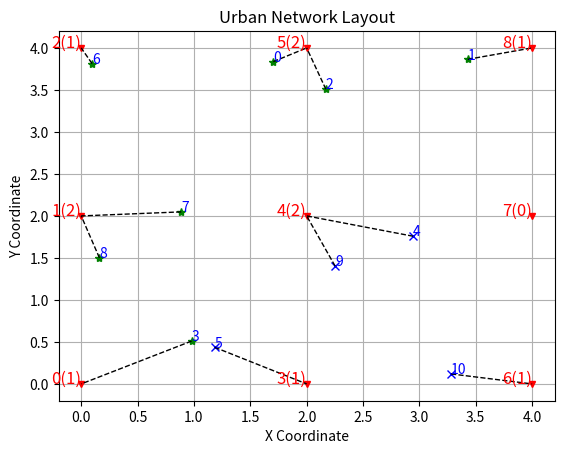

Reproduce this figure in Python.
# -*- coding: utf-8 -*-
"""
Created on Thu Nov 28 11:31:46 2024

[redacted]
"""

"""
Heuristic model: 
    Aim: to dynamically change the ratios of the intra-slice. based on the current environment conditions
    over-here, considering only one slice like URLLC and at some rate the services are coming and cauing the insufficient functionality.
    what we can do is, lets change the ratios of dedicated and prioritization ratio. saying the keeping dedicated ratio quite high and prioritization ratio low.
    This will nake an urgency of making the prioritzation ratio to be higher and thus we shall change its ratio. 
    
    Eventually this can be increased for the other slcies as well. 
    
    
"""

import numpy as np
import matplotlib.pyplot as plt
import random

class Network:
    def __init__(self):
        ###### can make these as non static vars!!!!
        # allocated slices: 'eMBB' = 60%, 'URLLC' = 25%, 'mMTC' = 10%
        self.slice_definitions = {
            'eMBB': {'services': ['Video Streaming', 'File Download'], 'lambda': 5, 'min_prb': 167, 'max_prb': 100},
            'URLLC': {'services': ['Remote Surgery', 'Autonomous Vehicles'], 'lambda': 5, 'min_prb': 70, 'max_prb': 100},
            'mMTC': {'services': ['IoT Monitoring'], 'lambda': 50, 'min_prb': 27, 'max_prb': 100}
        }
        grid_size = 3  # 3x3 grid for base stations
        self.base_stations = [BaseStation(id=i, location=(x, y))
                              for i, (x, y) in enumerate(self.generate_grid_positions(grid_size, spacing=2))]
        lambda_rate = 10
        num_requests = np.random.poisson(lambda_rate)
        print(f"num_requests: {num_requests}")
        
        ###### !!!!!!! This should not be here - it is causing errors
        self.users = []
        for i in range(num_requests):
            # initiate randomised user locations and their prb requests
            user_location = (np.random.uniform(0, 4), np.random.uniform(0, 4))
            prb_randomised = random.choice([15, 9, 60, 41, 3])
            # future work: make any remote surgery ue static by default
            user = User(id=i, type=random.choice(['mobile', 'static']), location=user_location, prb_requested = prb_randomised)
            self.assign_user_to_station(user)
            self.users.append(user)
        #self.users = [User(id=i, type=random.choice(['mobile', 'static']), location=(np.random.uniform(0, 4), np.random.uniform(0, 4))) for i in range(num_requests)]
        
    
    def assign_user_to_station(self, user):
        slice_name = user.determine_slice()
        # ientify nearest station and check if PRBs are available for appropriate network
        nearest_station = min(self.base_stations, key=lambda bs: bs.calculate_distance(user))
        # if nearest_station.does_net_slice_have_prb_space(slice_name, user.prb_requested):
        # print(slice_name, user.prb_requested)
        nearest_station.connect_or_standby_user(user, slice_name)
        user.serving_base_station = nearest_station
        # print(nearest_station.location)

    def generate_grid_positions(self, size, spacing):
        return [(x, y) for x in np.linspace(0, size - 1, size) * spacing for y in np.linspace(0, size - 1, size) * spacing]

    def simulate_network_operation(self):
        # for slice_name, slice_data in self.slice_definitions.items():
        for user in self.users:
            # print("Here we start: ", user)
            if user.serving_base_station:  # This check is now essentially redundant
                # service_request = random.choice(slice_data['services'])
                snr = user.serving_base_station.calculate_snr(user)
                cqi = user.serving_base_station.calculate_cqi(snr)
                # print(f"User {user.id} ({user.type}) requested {service_request}. SNR: {snr:.2f}, CQI: {cqi}")
                

        self.plot_network()
        
        # Display detailed info for each base station
        for bs in self.base_stations:
            bs.display_base_station_info()
        bs.get_standby_users_info()

    def plot_network(self):
        fig, ax = plt.subplots()
        for bs in self.base_stations:
            ax.plot(bs.location[0], bs.location[1], 'rv', markersize=5)
            ax.text(bs.location[0], bs.location[1], f'{bs.id}({len(bs.connected_users)})', color='red', fontsize=12, ha='right')
        for user in self.users:
            marker = 'bx' if user.type == 'mobile' else 'g*'
            ax.plot(user.location[0], user.location[1], marker, markersize=6)
            ax.text(user.location[0], user.location[1], f'{user.id}', color='blue', fontsize=10, ha='left')

            # Draw a dotted line to the serving base station
            if user.serving_base_station:
                bs = user.serving_base_station
                #print(bs.id)
                ax.plot([user.location[0], bs.location[0]], [user.location[1], bs.location[1]], 'k--', linewidth=1)  # 'k--' is for black dotted line
    
            
        ax.set_xlabel('X Coordinate')
        ax.set_ylabel('Y Coordinate')
        ax.set_title('Urban Network Layout')
        plt.grid()
        plt.show()

class BaseStation:
    # ######## !!!!!!!!! make this a non static function
    ########## !!!!!!! check if logistically prb reset works
    def __init__(self, id, location):
        self.id = id
        self.location = location
        self.connected_users = []  # List to track connected users
        self.standby_users = [] # List of rejected users due to lack of availabe PRBs
        self.total_prbs = 278  # Number of PRBs available]
        self.available_prb_slices = {
            'eMBB': 167,
            'URLLC': 70,
            'mMTC': 27,        
        }
        
    def connect_or_standby_user(self, user, slice_name):
        available_prb_for_slice = self.available_prb_slices[slice_name] - user.prb_requested
        if available_prb_for_slice >= 0:
            if user not in self.connected_users:
                self.connected_users.append((user, slice_name))
                self.available_prb_slices[slice_name] = available_prb_for_slice
                # print("Connected user: ", user.id, user.prb_requested)
                # update the prb's available for each slice
        else:
            if user not in self.standby_users:
                self.standby_users.append((user, slice_name))
                # update the prb's available for each slice
        

    def calculate_distance(self, user):
        return np.sqrt((self.location[0] - user.location[0]) ** 2 + (self.location[1] - user.location[1]) ** 2)
        #pass
    
    def does_net_slice_have_prb_space(self, slice_name, prb_requested):
        slice_prb_allowed = self.available_prb_slices[slice_name] - prb_requested
        if slice_prb_allowed >= 0:
            return True
        else:
            return False
    
    def update_prb_used_slices(self, slice_name, prb_request):
        # update the slice prbs used
        
        a = 1

    def calculate_snr(self, user, use_hata=False):
        distance = self.calculate_distance(user)  # distance in meters
        frequency_hz = 2.1e9  # Example frequency for LTE in Hz
        if use_hata:
        # Hata Model for Urban Areas 
            frequency_mhz = frequency_hz / 1e6
            h_bs = 30  # Example base station height in meters
            path_loss_db = 69.55 + 26.16 * np.log10(frequency_mhz) - 13.82 * np.log10(h_bs) + (44.9 - 6.55 * np.log10(h_bs)) * np.log10(distance / 1000)
        
        else:
            # Free Space Path Loss (FSPL)
            c = 3e8  # Speed of light in m/s
            path_loss_db = 20 * np.log10(distance) + 20 * np.log10(frequency_hz) + 20 * np.log10(4 * np.pi / c)

        
        # Using the path loss to calculate received power and SNR
        received_power_dbm = self.transmit_power - path_loss_db
        noise_power_dbm = self.get_noise_power()
        snr = received_power_dbm - noise_power_dbm
        #print(f"snr:{snr}")
            
        return snr

    def calculate_cqi(self, snr):
        #print(f"snr --> {snr}")
        # Adjust CQI mapping to reflect more realistic conditions
        if snr > 20:
            return 15
        elif snr > 15:
            return int(snr - 5)
        elif snr > 10:
            return int(snr - 10)
        else:
            return max(int(snr / 2), 0)

    @property
    def transmit_power(self):
        return 46  # dBm, adjusted for more realistic scenarios

    @property
    def noise_figure(self):
        return 5  # dB

    @property
    def bandwidth(self):
        return 20e6  # Hz

    def get_noise_power(self):
        thermal_noise_dbm_hz = -174
        return thermal_noise_dbm_hz + 10 * np.log10(self.bandwidth) + self.noise_figure
    
    
    def get_connected_users_info(self):
        """ Print information about connected users and their slices """
        for user, slice_name in self.connected_users:
            print(f"    User list: User ID {user.id} on Slice {slice_name}, requested {user.prb_requested}")

    def get_standby_users_info(self):
        """ Print information about connected users and their slices """
        for user, slice_name in self.standby_users:
            print(f"!! The standby Users: User ID {user.id} on Slice {slice_name}, requested {user.prb_requested}")
            print(f"!! Connection Refused at Base Station {self.id}, PRBs: {self.available_prb_slices[slice_name]}")


    def display_base_station_info(self):
        """ Display information about this base station's load and PRB usage """
        print(f"Base Station {self.id} at Location {self.location}:")
        print(f"  Total Connected Users: {len(self.connected_users)}")
        print(f"  Total PRBs: {self.available_prb_slices}")
        self.get_connected_users_info()

class User:
    def __init__(self, id, type, location, prb_requested):
        self.id = id
        self.type = type
        self.location = location
        self.serving_base_station = None  # Add a reference to the serving base station
        self.prb_requested = prb_requested

    def determine_slice(self):
        """
        Schema for the prbs of each slice and service are assumed as:
        Slice  Service               prb_allocated
        eMBB   Video Streaming       15
        eMBB   File Download         9
        URLLC  Remote Surgery        60
        URLLC  Autonomous Vehicles   41
        mMTC   IoT Monitoring        3
        """
        if self.prb_requested < 5:
            return 'mMTC'
        elif self.prb_requested > 40:
            return 'URLLC'
        
        return 'eMBB'

# Running the simulation
network = Network()
network.simulate_network_operation() 